Image classification data set "BirdTerrainData" (Max-Highsmith/TerrainClassifier on GitHub). Class labels (3): land, mixed terrain, water.

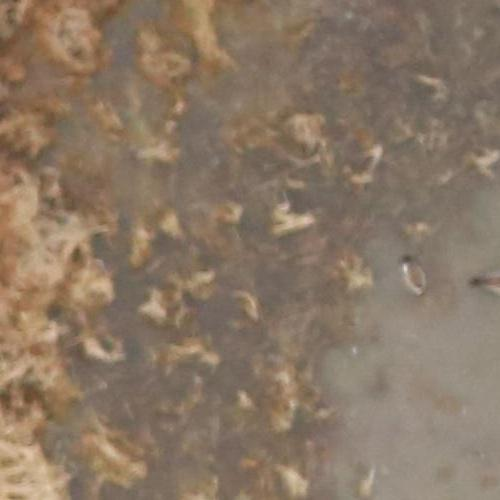
Label: land

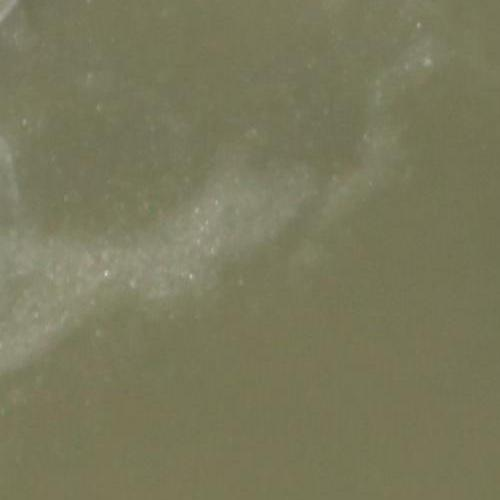
Label: water

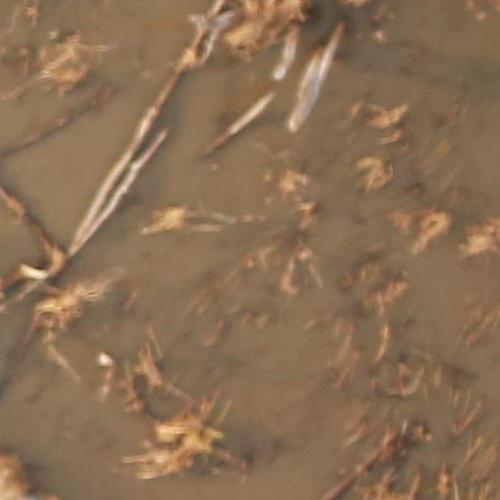
Label: mixed terrain

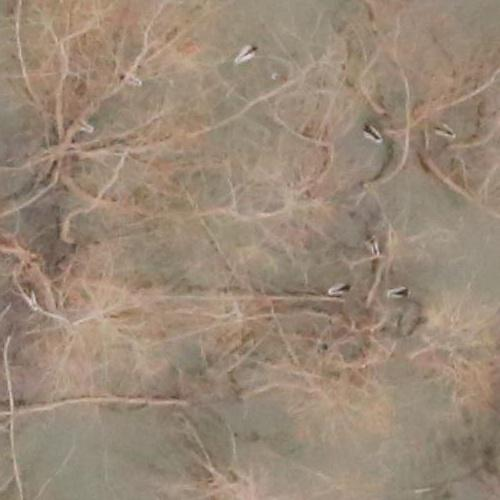
Label: mixed terrain

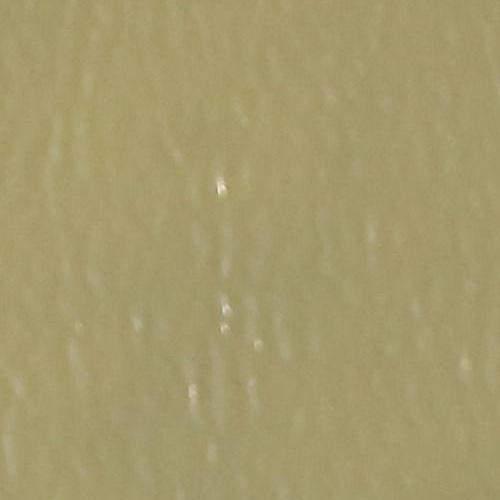
Label: water

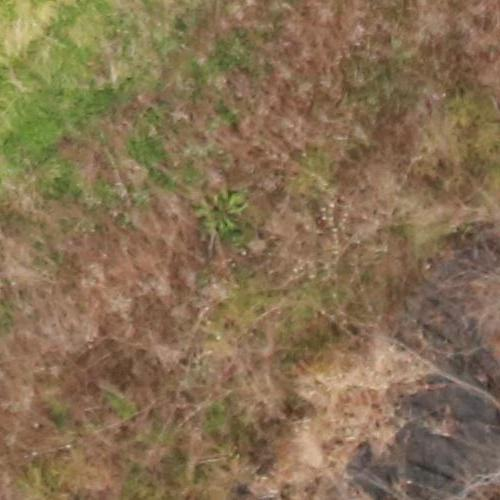
Label: land
